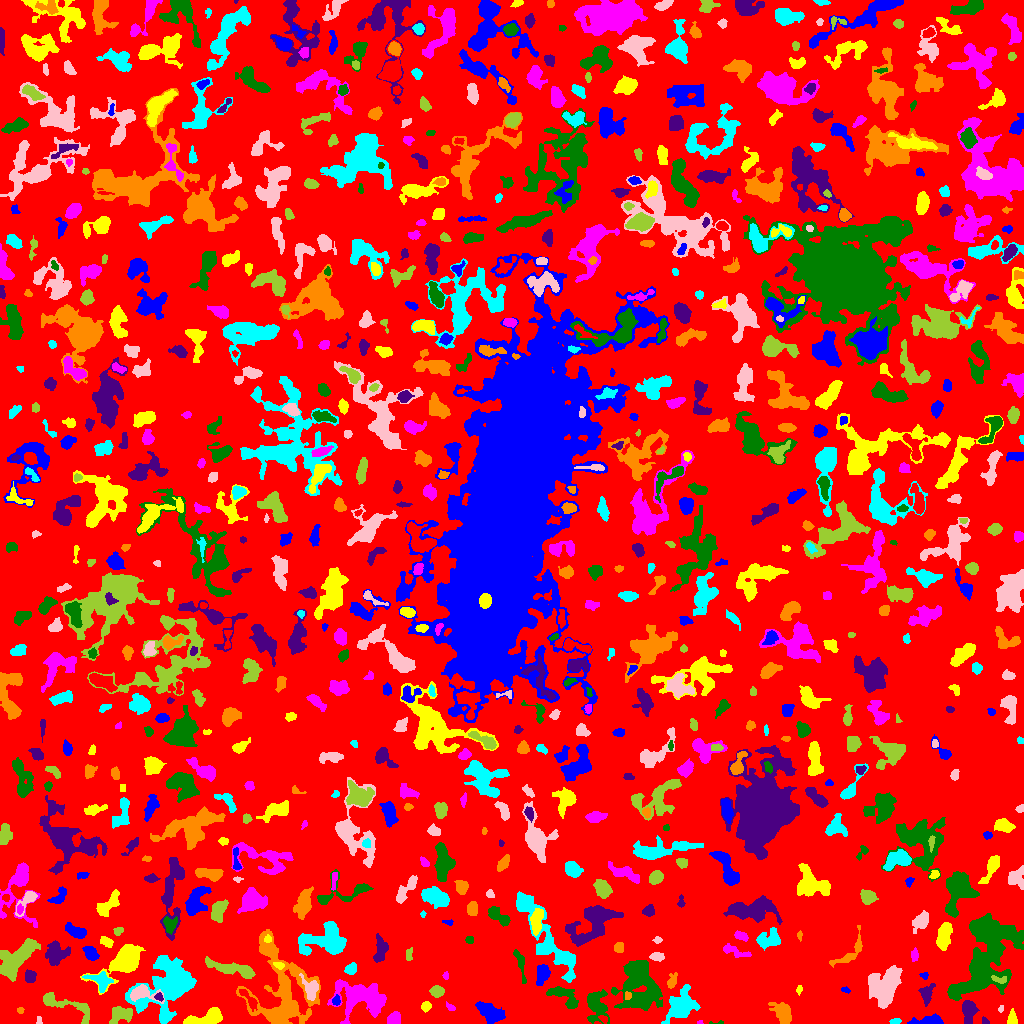

Source data for this figure (header and first rows):
ID, X, Y, A, B, theta, total_flux, mu_max, mu_median, mu_mean, R_fwhm, R_e, R10, R90, x_start, x_end, y_start, y_end, area, greylevel
0, 499.6, 513.4, 302.3, 298.5, -0.7888, 1025636, 12.0, 1.0, 1.411, 38.39, 215.4, 80.04, 359.7, 0, 1023, 0, 1023, 726997, 1.411
1, 489.9, 10.99, 6.288, 3.431, -0.5026, 2144, 16.0, 4.0, 5.242, 5.863, 5.614, 2.111, 9.219, 475, 505, 0, 22, 409, 8.242
2, 207, 5.952, 10.34, 3.305, 0.2604, 2416, 14.0, 5.0, 6.132, 7.136, 6.077, 2.394, 9.657, 183, 222, 0, 16, 394, 8.132
3, 700.1, 0.7667, 1.289, 0.8033, 0.0153, 30.0, 4.0, 1.0, 1.304, 1.693, 1.128, 0.0, 1.954, 697, 703, 0, 3, 23, 5.304
4, 717.9, 0.8226, 4.575, 0.873, 0.03795, 62.0, 5.0, 1.0, 1.824, 1.693, 1.596, 0.5642, 2.877, 709, 723, 0, 3, 34, 4.824
5, 984.9, 2.154, 2.102, 1.443, -0.891, 104.0, 5.0, 2.0, 2.213, 2.185, 1.954, 0.7979, 3.338, 982, 989, 0, 7, 47, 8.213
6, 782.6, 10.56, 6.044, 3.855, -0.9817, 1587, 11.0, 4.0, 4.695, 6.155, 5.754, 2.257, 9.027, 768, 791, 0, 21, 338, 6.695
7, 895.2, 2.268, 2.451, 1.281, 0.1926, 71.0, 3.0, 1.0, 1.145, 2.646, 2.257, 0.7979, 3.523, 889, 901, 0, 5, 62, 5.145
8, 38.76, 2.618, 2.378, 0.8714, -1.528, 34.0, 3.0, 1.0, 0.7907, 1.784, 1.493, 0.5642, 2.394, 36, 42, 0, 7, 43, 4.791
9, 121.2, 8.84, 5.984, 3.537, 0.2837, 708.0, 6.0, 2.0, 2.384, 6.58, 5.046, 2.034, 7.838, 109, 132, 0, 17, 297, 7.384
10, 603.4, 4.539, 2.438, 1.603, -0.5866, 217.0, 6.0, 3.5, 3.617, 3.785, 2.523, 0.9772, 3.827, 598, 607, 0, 8, 60, 10.62
11, 930.3, 2.507, 7.454, 2.042, 0.04594, 820.0, 9.0, 3.0, 3.534, 4.787, 4.146, 1.693, 6.979, 907, 943, 0, 10, 232, 7.534
12, 1012, 4.203, 3.378, 2.126, -1.545, 385.0, 8.0, 3.0, 3.235, 3.827, 3.09, 1.262, 5.078, 1007, 1017, 0, 15, 119, 7.235
13, 394.3, 5.174, 3.319, 2.734, 0.8664, 466.0, 6.0, 3.0, 3.026, 5.412, 3.868, 1.493, 5.917, 387, 400, 0, 12, 154, 6.026
14, 596.8, 18.07, 7.97, 4.892, -1.466, 1463, 8.0, 3.0, 3.061, 7.203, 6.628, 2.459, 10.59, 587, 609, 0, 34, 478, 7.061
15, 968.9, 13.26, 5.385, 3.276, -1.541, 1571, 15.0, 5.0, 5.611, 4.754, 5.078, 1.954, 8.273, 962, 979, 0, 23, 280, 7.611
16, 20.43, 12.92, 1.71, 1.435, -0.1979, 90.0, 4.0, 2.0, 2.093, 3.038, 2.034, 0.7979, 2.985, 17, 24, 10, 16, 43, 5.093
17, 168.3, 38.25, 16.05, 11.63, 0.8532, 10892, 20.0, 5.0, 5.926, 9.901, 12.33, 4.406, 20.82, 125, 196, 0, 68, 1838, 7.926
18, 1001, 14.66, 1.615, 1.152, 1.347, 50.0, 4.0, 1.0, 1.351, 2.185, 1.693, 0.5642, 2.706, 998, 1003, 11, 18, 37, 7.351
19, 62.42, 19.04, 17.13, 4.167, -0.3927, 1075, 8.0, 2.0, 2.373, 5.382, 5.944, 2.185, 10.17, 43, 89, 0, 31, 453, 5.373
20, 249, 24.41, 7.166, 2.015, -0.8674, 363.0, 5.0, 2.0, 2.148, 3.827, 4.107, 1.493, 6.433, 239, 257, 12, 34, 169, 8.148
21, 336.1, 23.01, 2.406, 1.574, 1.489, 215.0, 7.0, 3.0, 2.905, 2.985, 2.523, 0.9772, 3.949, 332, 340, 18, 29, 74, 10.91
22, 425.9, 17.24, 2.492, 2.089, 0.551, 215.0, 5.0, 2.0, 2.337, 3.523, 2.932, 1.128, 4.514, 421, 431, 11, 22, 92, 6.337
23, 450.7, 15.56, 2.238, 1.039, -0.2723, 43.0, 2.0, 0.5, 0.7167, 3.09, 1.784, 0.7979, 2.821, 446, 455, 13, 22, 60, 4.717
24, 564.9, 26.14, 9.236, 3.631, -0.6118, 850.0, 7.0, 2.0, 2.429, 5.499, 5.262, 2.034, 8.538, 546, 578, 15, 37, 350, 6.429
25, 159.2, 26.2, 1.953, 1.62, -0.7439, 119.0, 6.0, 2.0, 1.951, 2.523, 2.185, 0.7979, 3.568, 154, 163, 22, 31, 61, 12.95
26, 627.7, 28.08, 2.155, 1.739, 1.482, 130.0, 4.0, 2.0, 2.407, 3.827, 2.459, 0.9772, 3.656, 625, 631, 24, 32, 54, 9.407
27, 681.1, 17.17, 8.391, 6.286, 0.9111, 2069, 8.0, 3.0, 3.102, 8.938, 7.838, 2.932, 12.49, 661, 700, 0, 39, 667, 6.102
28, 141.4, 30.59, 7.019, 3.691, -0.04487, 1261, 13.0, 3.0, 4.148, 4.652, 4.886, 1.784, 8.058, 130, 164, 20, 39, 304, 12.15
29, 436.7, 32.4, 3.033, 2.522, -0.1637, 526.0, 8.0, 3.0, 3.603, 4.652, 3.523, 1.382, 5.614, 429, 444, 26, 38, 146, 6.603
30, 534.2, 10.1, 8.748, 4.468, -1.154, 1969, 13.0, 3.0, 4.094, 5.809, 6.05, 2.257, 10.17, 517, 546, 0, 32, 481, 8.094
31, 845.4, 33.82, 1.981, 1.288, -0.3001, 55.0, 3.0, 1.0, 1.122, 2.326, 1.954, 0.5642, 3.038, 841, 850, 30, 37, 49, 5.122
32, 799.1, 33.75, 2.24, 1.326, 1.386, 103.0, 5.0, 2.0, 2.06, 2.185, 2.111, 0.7979, 3.478, 796, 802, 28, 38, 50, 5.06
33, 360.1, 26.38, 13.54, 8.687, -0.177, 4290, 12.0, 3.0, 3.734, 8.078, 10.3, 3.827, 16.5, 327, 386, 0, 44, 1149, 7.734
34, 639.7, 38.75, 13.48, 10, -1.466, 6663, 14.0, 4.0, 4.602, 9.253, 11.66, 4.107, 18.74, 611, 662, 13, 63, 1448, 6.602
35, 926.2, 29.43, 4.847, 3.109, 1.309, 429.0, 6.0, 2.0, 2.124, 4.583, 3.949, 1.493, 6.723, 918, 935, 17, 40, 202, 6.124
36, 672, 42.43, 3.933, 1.985, 1.235, 255.0, 4.0, 2.0, 2.073, 4.853, 3.338, 1.382, 5.352, 667, 677, 35, 51, 123, 5.073
37, 100.6, 42.87, 5.987, 4.047, -0.4316, 926.0, 7.0, 3.0, 3.367, 6.05, 5.046, 2.034, 7.999, 82, 113, 31, 52, 275, 7.367
38, 310.9, 34.86, 5.444, 3.56, -1.212, 919.0, 10.0, 3.0, 3.661, 4.442, 4.72, 1.784, 7.797, 299, 318, 23, 50, 251, 9.661
39, 1000, 43.73, 4.215, 1.775, -0.1459, 177.0, 4.0, 2.0, 1.883, 4.406, 3.192, 1.128, 4.853, 991, 1006, 40, 48, 94, 10.88
40, 799.1, 51.27, 2.266, 1.664, 1.143, 113.0, 4.0, 2.0, 1.948, 3.478, 2.394, 0.9772, 3.7, 795, 803, 47, 55, 58, 4.948
41, 924.5, 47.96, 2.126, 1.71, -0.2048, 107.0, 4.0, 2.0, 2.019, 3.338, 2.257, 0.7979, 3.523, 919, 928, 44, 51, 53, 6.019
42, 125.2, 63.47, 9.846, 5.149, 0.6686, 4758, 20.0, 4.0, 5.746, 7.548, 7.356, 2.877, 12.55, 80, 145, 29, 79, 828, 8.746
43, 445.8, 47.63, 1.85, 1.151, 1.553, 59.0, 4.0, 1.0, 1.341, 2.394, 1.784, 0.5642, 2.877, 442, 448, 44, 52, 44, 5.341
44, 519.5, 61.71, 9.335, 1.949, -1.296, 400.0, 6.0, 2.0, 2.162, 4.26, 4.146, 1.493, 6.747, 513, 526, 40, 74, 185, 7.162
45, 30.12, 46.7, 2.925, 2.525, -1.511, 454.0, 7.0, 3.0, 3.388, 4.37, 3.478, 1.382, 5.441, 25, 36, 41, 54, 134, 6.388
46, 280.9, 32.19, 25.27, 15.43, -1.415, 9520, 15.0, 4.0, 4.154, 7.464, 14.99, 5.046, 23.81, 236, 320, 0, 94, 2292, 6.154
47, 350.7, 54.34, 2.93, 2.401, 0.8534, 566.0, 10.0, 4.0, 4.602, 4.334, 3.338, 1.262, 5.323, 344, 356, 49, 61, 123, 8.602
48, 885.8, 37.74, 9.525, 6.387, 1.114, 3835, 12.0, 3.0, 4.159, 9.373, 8.575, 3.385, 14.25, 868, 902, 15, 58, 922, 7.159
49, 234.3, 53.94, 13.86, 2.628, -0.2375, 1270, 8.0, 2.0, 2.668, 6.077, 6.358, 2.257, 10.45, 205, 255, 45, 67, 476, 5.668
50, 470.7, 55.13, 13.45, 10.68, 1.455, 1243, 7.0, 2.0, 2.086, 4.37, 7.334, 2.523, 12.14, 449, 502, 30, 87, 596, 5.086
51, 542.6, 49.19, 5.028, 2.933, 1.297, 671.0, 7.0, 3.0, 2.868, 4.918, 4.787, 1.954, 7.399, 536, 550, 38, 59, 234, 5.868
52, 279, 58.04, 2.188, 1.315, -0.2019, 75.0, 3.0, 1.0, 1.087, 2.821, 2.185, 0.7979, 3.385, 273, 284, 54, 61, 69, 9.087
53, 914.5, 67.84, 2.911, 1.674, 1.513, 230.0, 6.0, 2.0, 2.644, 3.656, 2.764, 0.9772, 4.334, 911, 918, 62, 76, 87, 6.644
54, 986.6, 64.16, 24.71, 12.11, 1.08, 12705, 14.0, 5.0, 5.028, 13.76, 15.77, 5.863, 24.84, 947, 1023, 23, 110, 2527, 7.028
55, 55.96, 70.14, 5.63, 5.183, 1.15, 1245, 9.0, 3.0, 3.136, 5.499, 6.05, 2.257, 9.558, 45, 70, 58, 83, 397, 6.136
56, 850.6, 72.03, 12.86, 4.661, 0.8257, 652.0, 5.0, 2.0, 2.173, 5.382, 5.614, 2.185, 8.612, 829, 862, 56, 98, 300, 5.173
57, 552.5, 76.78, 24.03, 6.604, -0.9709, 2562, 6.0, 2.0, 2.394, 11.52, 9.918, 3.827, 15.77, 516, 575, 41, 132, 1070, 5.394
58, 656.6, 66.69, 3.727, 2.108, -0.08954, 335.0, 6.0, 3.0, 2.939, 4.687, 3.523, 1.262, 5.412, 649, 664, 62, 71, 114, 5.939
59, 408.9, 68.24, 3.444, 1.664, 1.534, 160.0, 5.0, 2.0, 1.975, 2.585, 2.706, 0.9772, 4.406, 406, 412, 63, 76, 81, 10.98
... 779 more rows
